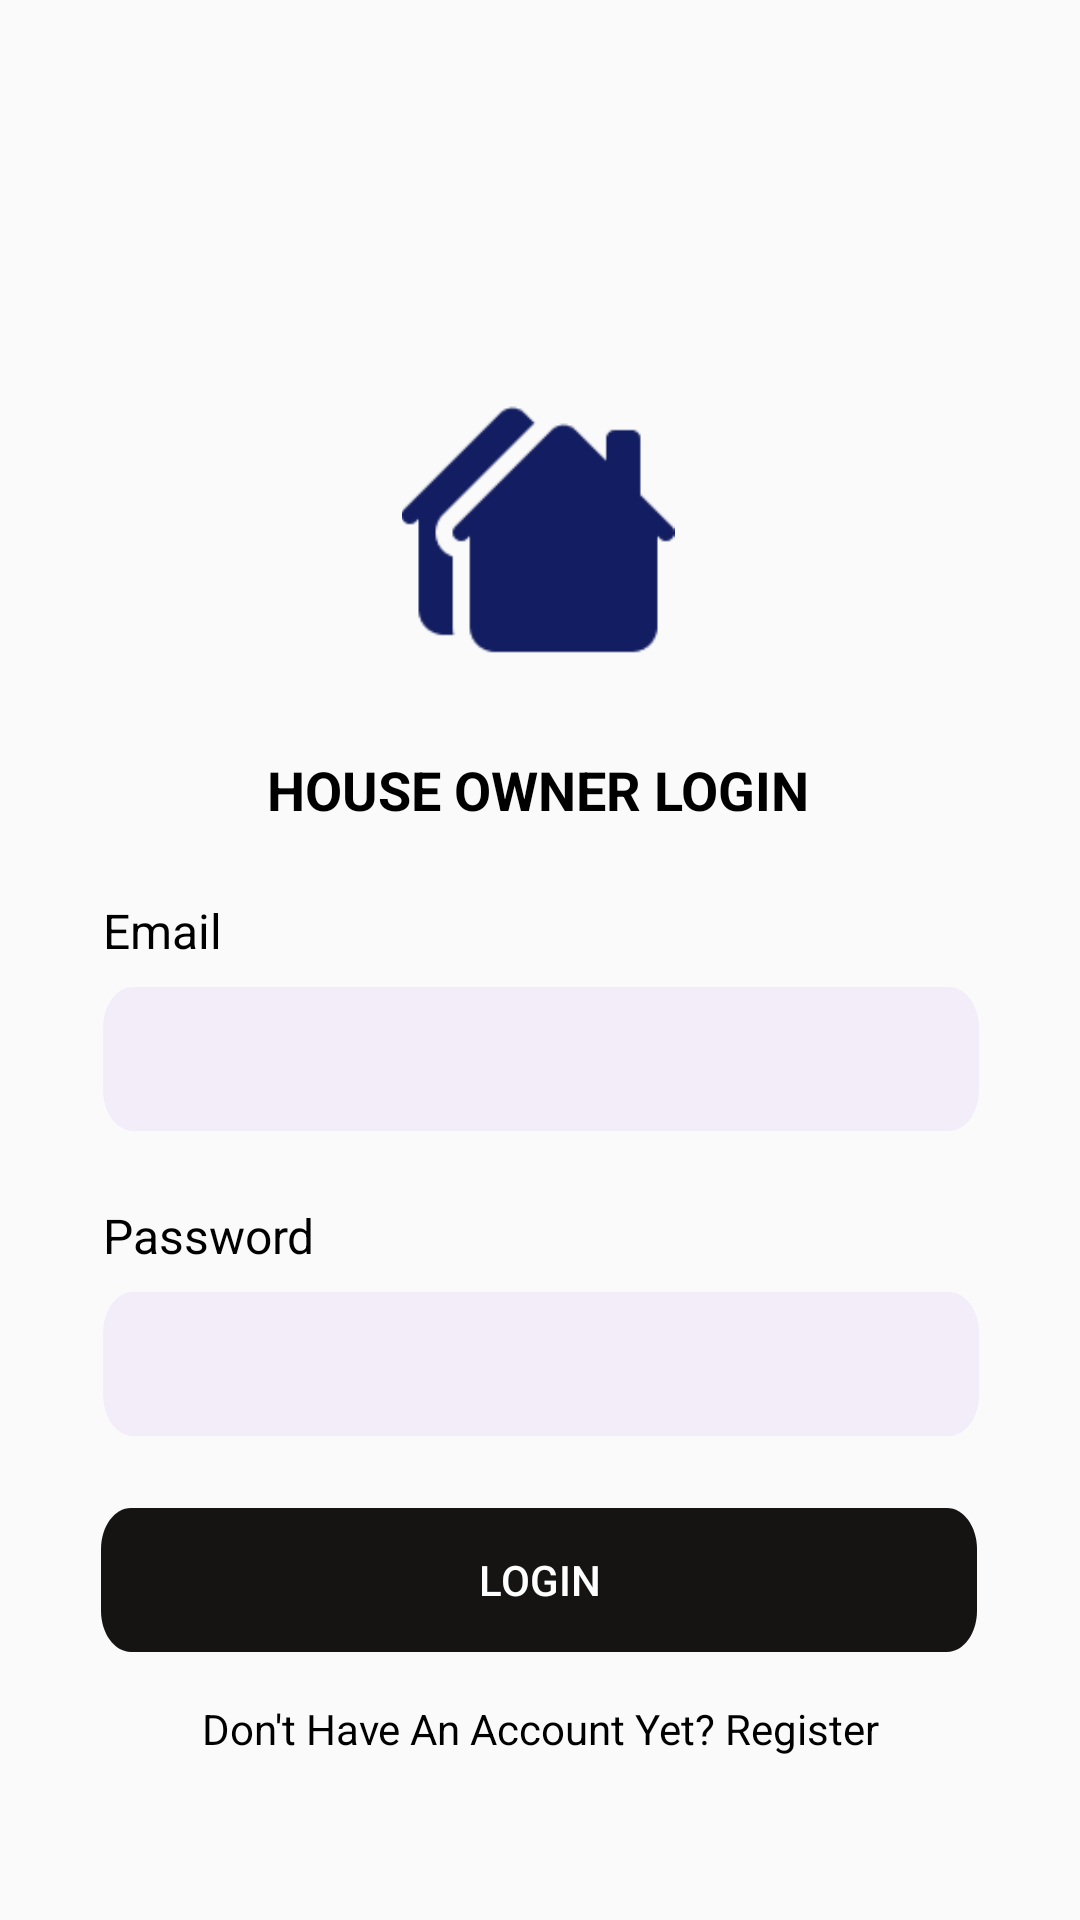

Produce the Android XML layout that renders to this screen, including the resource entries it uses.
<!-- AndroidManifest.xml: application theme Theme.Kwako -->
<!-- res/layout/activity_house_owner_login.xml -->
<?xml version="1.0" encoding="utf-8"?>
<ScrollView
    xmlns:android="http://schemas.android.com/apk/res/android"
    xmlns:app="http://schemas.android.com/apk/res-auto"
    xmlns:tools="http://schemas.android.com/tools"
    android:layout_width="match_parent"
    android:layout_height="match_parent"
    tools:context=".ActivityHouseOwnerLogin">


<androidx.constraintlayout.widget.ConstraintLayout
    android:layout_width="match_parent"
    android:layout_height="match_parent"
    >

<ImageView
        android:id="@+id/HouseOwner"
        android:layout_width="92dp"
        android:layout_height="91dp"
        android:layout_marginTop="132dp"
        android:src="@drawable/ic_house"
        app:layout_constraintEnd_toEndOf="parent"
        app:layout_constraintHorizontal_bias="0.498"
        app:layout_constraintStart_toStartOf="parent"
        app:layout_constraintTop_toTopOf="parent" />

    <TextView
        android:id="@+id/textView2"
        android:layout_width="wrap_content"
        android:layout_height="wrap_content"
        android:layout_marginTop="28dp"
        android:text="HOUSE OWNER LOGIN"
        android:textStyle="bold"
        android:textAppearance="@style/heading_1"
        app:layout_constraintEnd_toEndOf="parent"
        app:layout_constraintHorizontal_bias="0.498"
        app:layout_constraintStart_toStartOf="parent"
        app:layout_constraintTop_toBottomOf="@+id/HouseOwner" />

    <TextView
        android:id="@+id/textView11"
        android:layout_width="wrap_content"
        android:layout_height="wrap_content"
        android:layout_marginTop="24dp"
        android:text="Email"
        android:textAppearance="@style/input_label"
        app:layout_constraintEnd_toEndOf="@+id/email"
        app:layout_constraintHorizontal_bias="0.0"
        app:layout_constraintStart_toStartOf="@+id/email"
        app:layout_constraintTop_toBottomOf="@+id/textView2" />

    <EditText
        android:id="@+id/email"
        android:layout_width="wrap_content"
        android:layout_height="48dp"
        android:layout_marginTop="8dp"
        android:background="@drawable/edt_bg"
        android:ems="10"
        android:inputType="textEmailAddress"
        android:paddingStart="16dp"
        app:layout_constraintEnd_toEndOf="parent"
        app:layout_constraintHorizontal_bias="0.504"
        app:layout_constraintStart_toStartOf="parent"
        app:layout_constraintTop_toBottomOf="@+id/textView11" />

    <EditText
        android:id="@+id/password"
        android:layout_width="wrap_content"
        android:layout_height="48dp"
        android:layout_marginTop="8dp"
        android:background="@drawable/edt_bg"
        android:ems="10"
        android:inputType="textPassword"
        android:paddingStart="16dp"
        app:layout_constraintEnd_toEndOf="parent"
        app:layout_constraintHorizontal_bias="0.504"
        app:layout_constraintStart_toStartOf="parent"
        app:layout_constraintTop_toBottomOf="@+id/textView3" />

    <Button
        android:id="@+id/btnLogin"
        android:layout_width="wrap_content"
        android:layout_height="wrap_content"
        android:layout_marginTop="24dp"
        android:background="@drawable/edt_bg2"
        android:text="Login"
        android:textColor="@color/white"
        app:layout_constraintEnd_toEndOf="parent"
        app:layout_constraintHorizontal_bias="0.495"
        app:layout_constraintStart_toStartOf="parent"
        app:layout_constraintTop_toBottomOf="@+id/password" />

    <TextView
        android:id="@+id/tvRegister"
        android:layout_width="wrap_content"
        android:layout_height="wrap_content"
        android:layout_marginTop="16dp"
        android:layout_marginBottom="8dp"
        android:text="Don't Have An Account Yet? Register"
        android:textAppearance="@style/normal_text"
        app:layout_constraintBottom_toBottomOf="parent"
        app:layout_constraintEnd_toEndOf="parent"
        app:layout_constraintStart_toStartOf="parent"
        app:layout_constraintTop_toBottomOf="@+id/btnLogin" />

    <TextView
        android:id="@+id/textView3"
        android:layout_width="wrap_content"
        android:layout_height="wrap_content"
        android:layout_marginTop="24dp"
        android:text="Password"
        android:textAppearance="@style/input_label"

        app:layout_constraintEnd_toEndOf="@+id/password"
        app:layout_constraintHorizontal_bias="0.0"
        app:layout_constraintStart_toStartOf="@+id/password"
        app:layout_constraintTop_toBottomOf="@+id/email" />
    </androidx.constraintlayout.widget.ConstraintLayout>
</ScrollView>
<!-- resources referenced by this layout -->
<resources>
  <color name="white">#FFFFFFFF</color>
  <!-- drawable edt_bg (drawable) -->
  <vector
      xmlns:android="http://schemas.android.com/apk/res/android"
      xmlns:aapt="http://schemas.android.com/aapt"
      android:width="292dp"
      android:height="35dp"
      android:viewportWidth="292"
      android:viewportHeight="35"
      >
  
      <group>
  
          <clip-path
              android:pathData="M10 0H282C287.523 0 292 4.47715 292 10V25C292 30.5228 287.523 35 282 35H10C4.47715 35 0 30.5228 0 25V10C0 4.47715 4.47715 0 10 0Z"
              />
  
          <path
              android:pathData="M0 0V35H292V0"
              android:fillColor="#F3EDFA"
              />
  
      </group>
  
  </vector>
  <!-- drawable edt_bg2 (drawable) -->
  <vector
      xmlns:android="http://schemas.android.com/apk/res/android"
      xmlns:aapt="http://schemas.android.com/aapt"
      android:width="292dp"
      android:height="35dp"
      android:viewportWidth="292"
      android:viewportHeight="35"
      >
  
      <group>
  
          <clip-path
              android:pathData="M10 0H282C287.523 0 292 4.47715 292 10V25C292 30.5228 287.523 35 282 35H10C4.47715 35 0 30.5228 0 25V10C0 4.47715 4.47715 0 10 0Z"
              />
  
          <path
              android:pathData="M0 0V35H292V0"
              android:fillColor="#161313"
              />
  
      </group>
  
  </vector>
  <!-- drawable ic_house: png bitmap (drawable, 1537 bytes) -->
  <style name="heading_1">
          <item name="android:textColor">#000000</item>
          <item name="android:textSize">18sp</item>
          <item name="android:textStyle">bold</item>
          <item name="android:textAllCaps">true</item>
  
      </style>
  <style name="input_label">
          <item name="android:color">@color/black</item>
          <item name="android:textSize">16sp</item>
          <item name="fontWeight">400</item>
      </style>
  
      #styles for the animation Dialog
  <style name="normal_text">
          <item name="android:textColor">#000000</item>
          <item name="android:textSize">14sp</item>
      </style>
      #navbar heading styles
  <style name="Theme.Kwako" parent="Theme.AppCompat.DayNight">
          
          <item name="colorPrimary">@color/purple_500</item>
          <item name="colorPrimaryVariant">@color/purple_700</item>
          <item name="colorOnPrimary">@color/white</item>
          
          <item name="colorSecondary">@color/teal_200</item>
          <item name="colorSecondaryVariant">@color/teal_700</item>
          <item name="colorOnSecondary">@color/black</item>
          
          <item name="android:statusBarColor">?attr/colorPrimaryVariant</item>
          
      </style>
  <color name="black">#FF000000</color>
  <color name="purple_500">#FF6200EE</color>
  <color name="purple_700">#FF3700B3</color>
  <color name="teal_200">#FF03DAC5</color>
  <color name="teal_700">#FF018786</color>
</resources>
